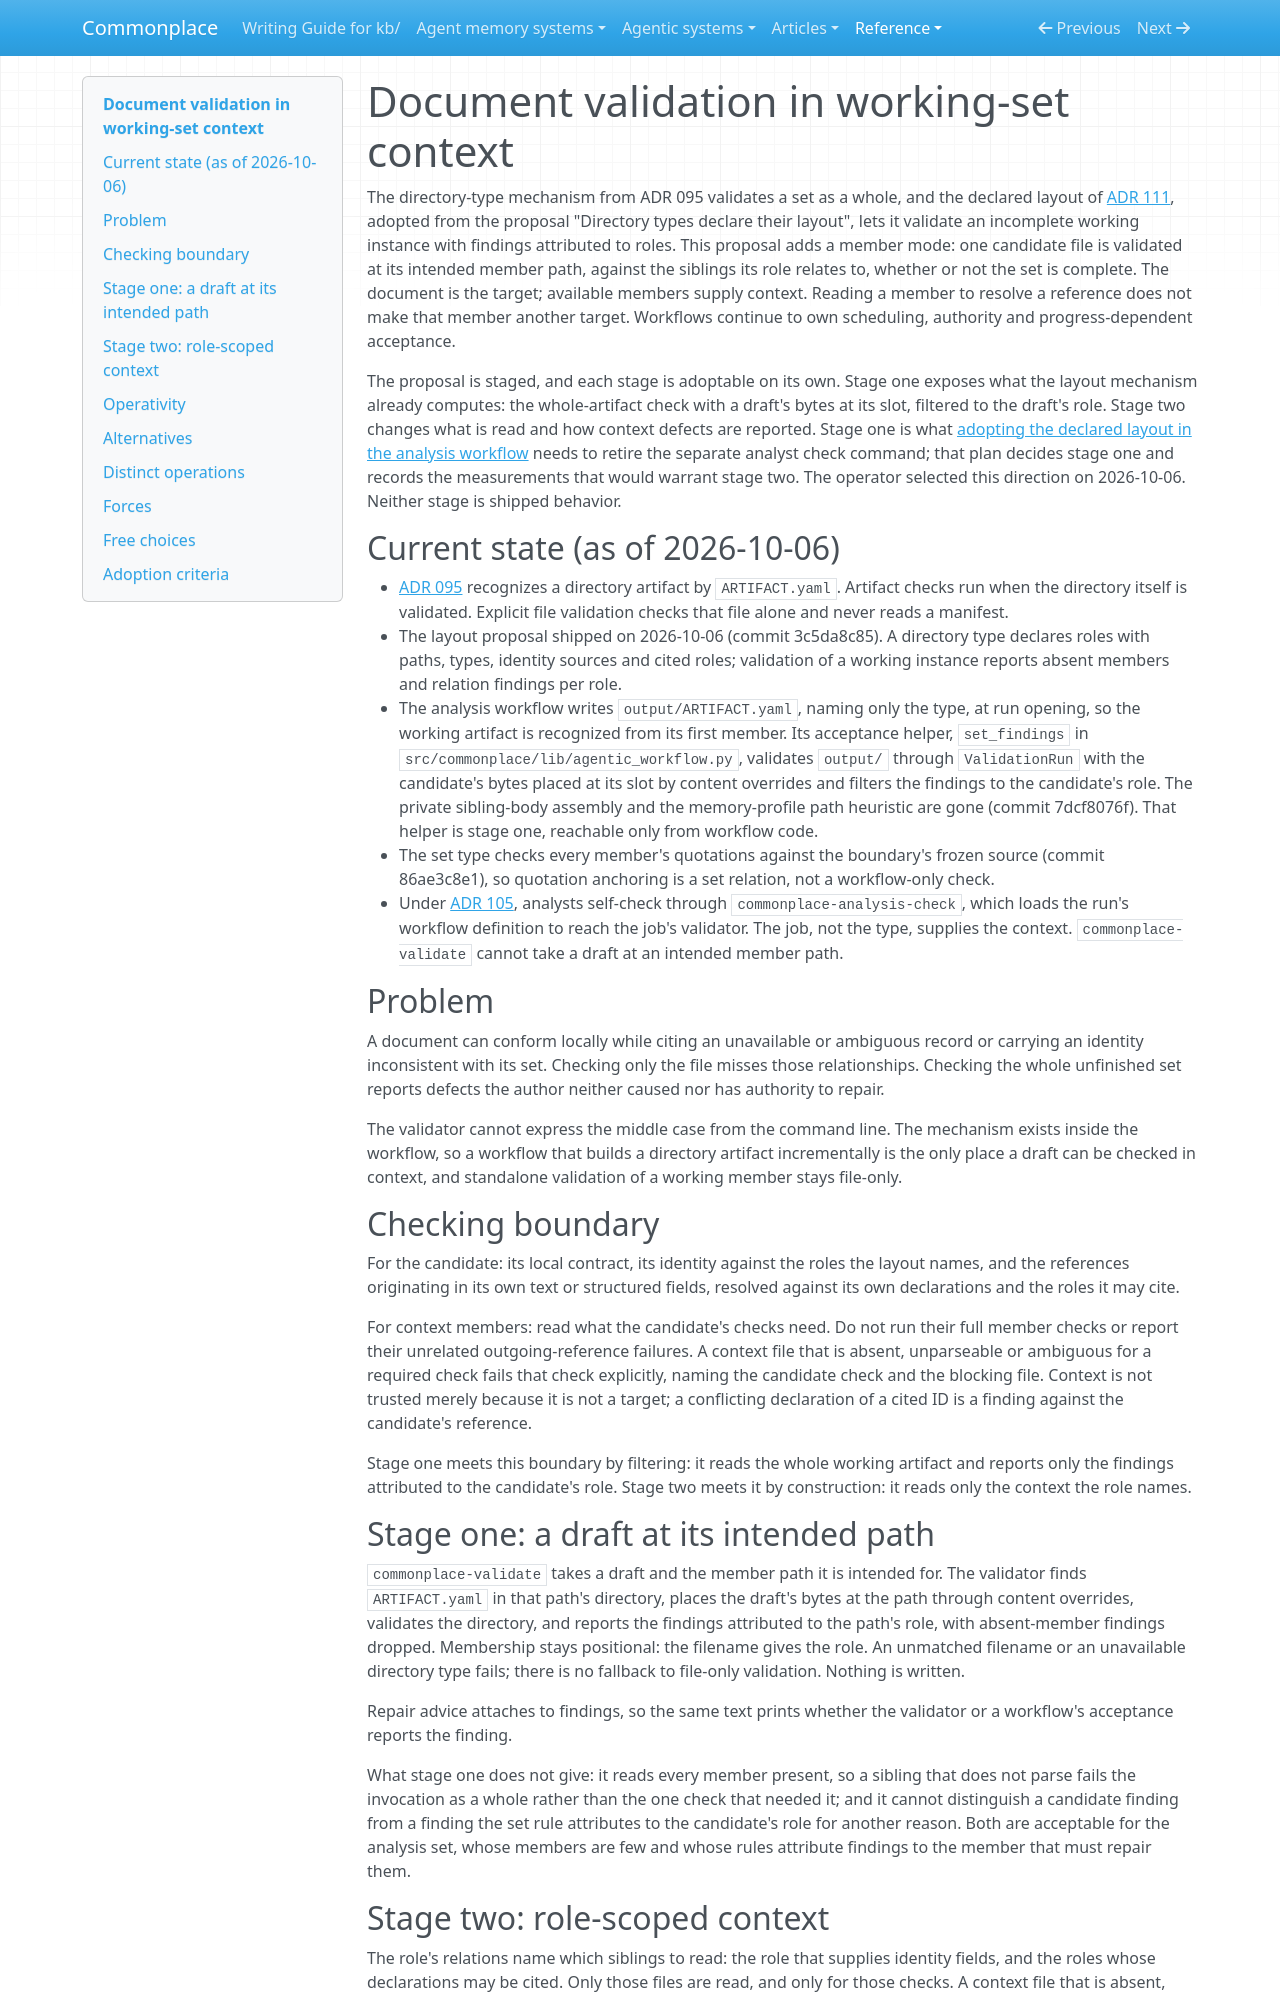

repository: zby/commonplace · page: reference/proposals/type-declared-cross-checks-and-one-validation-surface/index.html · generator: mkdocs

---
description: "Proposal: validate one draft of a directory artifact at its intended member path, in its artifact's context, in two stages: first the whole-artifact check filtered to the draft's role, then role-scoped context reading with explicit failure on unusable context."
type: reference/types/design-proposal.md
tags: [type-system, kb-maintenance]
---

# Document validation in working-set context

The directory-type mechanism from ADR 095 validates a set as a whole, and
the declared layout of
[ADR 111](../adr/111-directory-types-declare-their-layout.md), adopted from
the proposal "Directory types declare their layout", lets it validate an
incomplete working instance with findings attributed to roles. This proposal adds a member mode: one candidate file is validated at
its intended member path, against the siblings its role relates to, whether
or not the set is complete. The document is the target; available members
supply context. Reading a member to resolve a reference does not make that
member another target. Workflows continue to own scheduling, authority and
progress-dependent acceptance.

The proposal is staged, and each stage is adoptable on its own. Stage one
exposes what the layout mechanism already computes: the whole-artifact check with
a draft's bytes at its slot, filtered to the draft's role. Stage two changes
what is read and how context defects are reported. Stage one is what
[adopting the declared layout in the analysis workflow](./adopt-declared-layout-in-the-analysis-workflow.md)
needs to retire the separate analyst check command; that plan decides stage
one and records the measurements that would warrant stage two. The operator
selected this direction on 2026-10-06. Neither stage is shipped behavior.

## Current state (as of 2026-10-06)

- [ADR 095](../adr/095-directory-artifacts-add-shared-set-validation.md)
  recognizes a directory artifact by `ARTIFACT.yaml`. Artifact checks run when the
  directory itself is validated. Explicit file validation checks that file
  alone and never reads a manifest.
- The layout proposal shipped on 2026-10-06 (commit 3c5da8c85). A directory
  type declares roles with paths, types, identity sources and cited roles;
  validation of a working instance reports absent members and relation
  findings per role.
- The analysis workflow writes `output/ARTIFACT.yaml`, naming only the type,
  at run opening, so the working artifact is recognized from its first member.
  Its acceptance helper, `set_findings` in
  `src/commonplace/lib/agentic_workflow.py`, validates `output/` through
  `ValidationRun` with the candidate's bytes placed at its slot by content
  overrides and filters the findings to the candidate's role. The private
  sibling-body assembly and the memory-profile path heuristic are gone
  (commit 7dcf8076f). That helper is stage one, reachable only from workflow
  code.
- The set type checks every member's quotations against the boundary's
  frozen source (commit 86ae3c8e1), so quotation anchoring is a set relation,
  not a workflow-only check.
- Under [ADR 105](../adr/105-let-analysts-run-their-acceptance-check-before-submission.md),
  analysts self-check through `commonplace-analysis-check`, which loads the
  run's workflow definition to reach the job's validator. The job, not the
  type, supplies the context. `commonplace-validate` cannot take a draft at
  an intended member path.

## Problem

A document can conform locally while citing an unavailable or ambiguous record
or carrying an identity inconsistent with its set. Checking only the file
misses those relationships. Checking the whole unfinished set reports defects
the author neither caused nor has authority to repair.

The validator cannot express the middle case from the command line. The
mechanism exists inside the workflow, so a workflow that builds a directory
artifact incrementally is the only place a draft can be checked in context,
and standalone validation of a working member stays file-only.

## Checking boundary

For the candidate: its local contract, its identity against the roles the
layout names, and the references originating in its own text or structured
fields, resolved against its own declarations and the roles it may cite.

For context members: read what the candidate's checks need. Do not run their
full member checks or report their unrelated outgoing-reference failures. A
context file that is absent, unparseable or ambiguous for a required check
fails that check explicitly, naming the candidate check and the blocking file.
Context is not trusted merely because it is not a target; a conflicting
declaration of a cited ID is a finding against the candidate's reference.

Stage one meets this boundary by filtering: it reads the whole working artifact
and reports only the findings attributed to the candidate's role. Stage two
meets it by construction: it reads only the context the role names.
